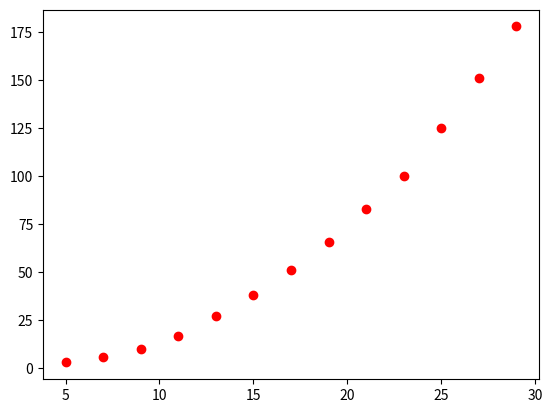

Generate this figure with matplotlib:
#「実行」→「サーバで実行」を選んでください
import numpy as np
import numpy.random as rd
import matplotlib.pyplot as plt

swc=0
def quicksort(a,start,end):
    global swc
    m = int((start+end)/2)
    i = start
    j = end
    while(i<j):
        while a[i] < a[m]: 
            i = i+1
        while a[j] > a[m]: #ブラウザだとこのへんでエラー
            j = j-1
        if i>=j:
            break
        temp = a[i]
        a[i] = a[j]
        a[j] = temp
        swc+=1
        if i==m:
            m = j
        elif j==m:
            m = i
        i = i+1
        j = j-1
    if start < i-1:
        quicksort(a,start,m-1)
    if end > j+1:
        quicksort(a,m+1,end)

for n in range(5,30,2):
    a = rd.randint(1, 100, n)
    print(" ソート前 ",a)
    quicksort(a,0,len(a)-1)
    print(" ソート後 ",a)
    print("並び替え ",swc)
    plt.scatter(n,swc,color="red")
plt.show()

